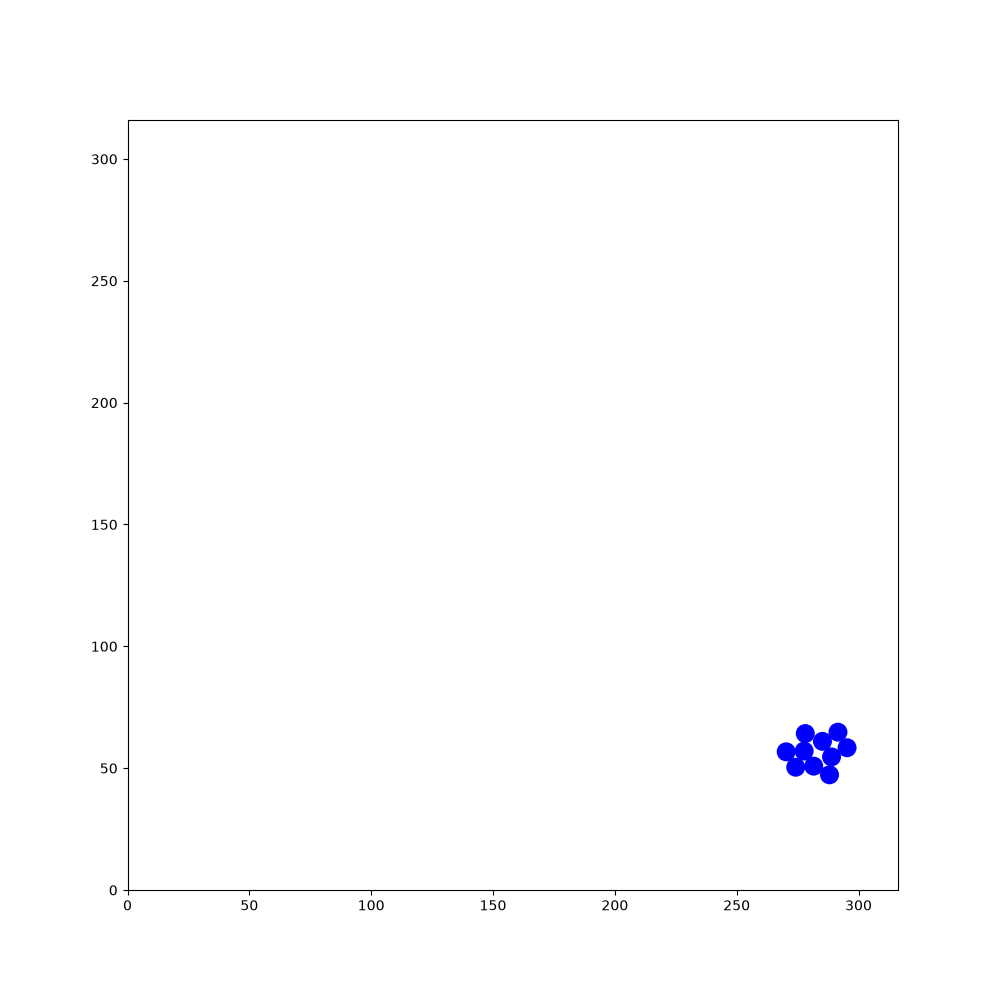

The file beside this chart, header and first rows:
146.48, 121.744, 1.66069, 84.8759, 221.998, -1.1133, 222.306, 58.8032, -2.17461, 186.694, 148.056, -1.93311, 194.025, 34.6229, 1.78819, 179.827, 190.251, 0.14085, 175.308, 224.562, -0.353214, 223.617, 204.304, -1.56099
146.5, 121.7, 1.661, 84.88, 222, -1.113, 222.3, 58.8, -2.175, 186.7, 148.1, -1.933, 194, 34.62, 1.788, 179.8, 190.3, 0.1409, 175.3, 224.6, -0.3532, 223.6, 204.3, -1.561
146.5, 121.6, 2.101, 84.78, 222.1, -0.6752, 222.4, 58.91, -1.73, 186.7, 148.2, -1.494, 194.1, 34.48, 2.229, 179.7, 190.2, 0.5647, 176.3, 224.2, -0.3562, 223.6, 203.2, -1.562
146.6, 121.5, 2.536, 85.62, 221.4, -0.6943, 222.3, 59.06, -1.3, 186.7, 148.4, -1.057, 193.4, 35.34, 2.231, 179.6, 190.1, 1.012, 177.4, 223.8, -0.3467, 223.6, 202.1, -1.554
146.7, 121.4, 2.985, 85.48, 221.5, -0.2627, 222.3, 59.18, -0.8746, 186.6, 148.4, -0.6164, 192.8, 36.21, 2.213, 179.6, 190, 1.434, 178.4, 223.4, -0.3422, 223.7, 201, -1.542
146.9, 121.5, -2.86, 86.5, 221.2, -0.2637, 222.2, 59.26, -0.434, 186.5, 148.5, -0.1774, 192.1, 37.12, 2.219, 179.6, 189.9, 1.857, 178.2, 223.5, 0.09274, 223.7, 199.9, -1.533
147, 121.5, -2.422, 87.59, 220.9, -0.252, 222.1, 59.28, 0.002393, 186.3, 148.5, 0.2548, 191.4, 38, 2.234, 179.6, 189.7, 2.306, 178.1, 223.4, 0.543, 223.8, 198.7, -1.526
147.1, 121.6, -1.985, 87.45, 221, 0.1869, 221.9, 59.25, 0.4465, 187.4, 148.8, 0.2585, 190.7, 38.85, 2.222, 179.8, 189.6, 2.738, 178, 223.3, 0.9847, 223.7, 198.9, -1.091
147.1, 121.8, -1.561, 87.34, 220.9, 0.6264, 221.8, 59.19, 0.8819, 188.4, 149, 0.2628, 190.1, 39.72, 2.215, 179.9, 189.6, -3.097, 177.9, 223.2, 1.418, 223.6, 199, -0.6601
147.1, 121.9, -1.137, 87.26, 220.8, 1.064, 221.8, 59.08, 1.304, 189.5, 149.3, 0.2491, 189.4, 40.63, 2.217, 180.1, 189.7, -2.654, 177.9, 223, 1.848, 223.5, 199, -0.2334
147.6, 120.9, -1.136, 87.22, 220.7, 1.506, 221.8, 58.91, 1.74, 190.6, 149.6, 0.2389, 188.8, 41.48, 2.219, 180.2, 189.7, -2.205, 178, 222.9, 2.281, 223.4, 199, 0.2003
148, 119.9, -1.13, 87.25, 220.5, 1.944, 221.8, 58.76, 2.172, 191.6, 149.8, 0.2356, 188.2, 42.22, 2.217, 180.2, 189.9, -1.76, 178.1, 222.8, 2.7, 223.2, 199, 0.6323
148.5, 118.9, -1.122, 87.32, 220.4, 2.386, 221.9, 58.67, 2.601, 192.6, 150.1, 0.2532, 188, 42.13, 2.214, 180.2, 190, -1.311, 178.2, 222.8, 3.138, 223.1, 198.9, 1.072
149, 117.9, -1.12, 87.46, 220.3, 2.825, 222.1, 58.63, 3.042, 193.7, 150.4, 0.2703, 187.9, 42.05, 2.214, 180.1, 190.1, -0.864, 177.2, 222.8, 3.132, 223.1, 198.7, 1.508
149.5, 116.9, -1.126, 87.61, 220.3, -3.017, 222.2, 58.64, -2.798, 194.7, 150.7, 0.2716, 187.6, 41.95, 2.229, 180.1, 190.2, -0.4224, 176.1, 222.8, 3.121, 223.1, 198.6, 1.952
149.9, 116, -1.136, 87.77, 220.4, -2.58, 222.4, 58.73, -2.361, 195.8, 151, 0.2872, 187.3, 41.83, 2.238, 179.9, 190.2, 0.01237, 175, 222.8, 3.136, 223.2, 198.5, 2.379
150.4, 114.9, -1.122, 87.87, 220.5, -2.14, 222.4, 58.83, -1.929, 195.7, 150.9, 0.7264, 187, 41.71, 2.231, 179.7, 190.2, 0.4432, 173.9, 222.8, 3.139, 223.2, 198.4, 2.813
150.9, 113.9, -1.106, 87.92, 220.6, -1.695, 222.4, 58.95, -1.492, 195.6, 150.8, 1.161, 187.2, 41.18, 2.674, 179.7, 190.1, 0.8765, 172.8, 222.8, -3.133, 223.4, 198.4, -3.031
151.4, 113, -1.104, 87.9, 220.7, -1.247, 222.4, 59.09, -1.063, 195.5, 150.6, 1.596, 187.4, 40.66, 3.121, 179.6, 190, 1.312, 171.8, 222.8, -3.132, 222.3, 198.3, -3.027
151.9, 112, -1.101, 87.85, 220.8, -0.8038, 222.3, 59.19, -0.6379, 195.6, 150.5, 2.027, 187.6, 40.17, -2.728, 179.6, 189.9, 1.747, 170.7, 222.8, -3.128, 221.1, 198.1, -3.022
152.4, 111, -1.102, 87.73, 220.9, -0.3653, 222.2, 59.24, -0.2132, 195.7, 150.4, 2.474, 187.8, 39.72, -2.279, 179.6, 189.8, 2.182, 169.6, 222.8, -3.133, 220, 198, -3.027
152.9, 110, -1.103, 87.63, 220.9, 0.07023, 222, 59.24, 0.2266, 195.8, 150.3, 2.916, 187.9, 39.85, -1.859, 179.7, 189.7, 2.612, 168.5, 222.8, -3.133, 218.9, 197.9, -3.012
153.4, 109.1, -1.11, 87.47, 220.9, 0.5086, 221.9, 59.18, 0.6764, 195.9, 150.3, -2.931, 187.9, 39.97, -1.42, 179.8, 189.7, 3.056, 167.4, 222.8, -3.134, 217.9, 197.7, -2.996
153.9, 108, -1.106, 87.38, 220.8, 0.9542, 221.8, 59.07, 1.119, 196, 150.3, -2.49, 187.9, 40.04, -0.9782, 180, 189.7, -2.78, 166.4, 222.8, -3.13, 216.8, 197.6, -2.993
154.3, 107.1, -1.101, 87.33, 220.7, 1.4, 221.8, 58.92, 1.545, 196.1, 150.5, -2.065, 187.8, 40.08, -0.5438, 180.1, 189.8, -2.332, 165.2, 222.7, -3.13, 215.7, 197.4, -3.006
154.9, 106.1, -1.095, 87.33, 220.5, 1.847, 221.8, 58.76, 1.982, 196.1, 150.6, -1.615, 187.7, 40.03, -0.1117, 180.2, 189.9, -1.884, 164.1, 222.7, -3.139, 214.6, 197.3, -3.022
155.4, 105.1, -1.09, 87.4, 220.4, 2.274, 221.9, 58.64, 2.41, 196.1, 150.8, -1.18, 187.6, 39.95, 0.3331, 179.8, 188.8, -1.893, 163, 222.7, -3.138, 213.5, 197.1, -3.023
155.9, 104.1, -1.097, 87.53, 220.3, 2.715, 222, 58.58, 2.843, 196, 150.8, -0.7473, 187.4, 39.87, 0.7737, 179.5, 187.8, -1.889, 161.9, 222.7, -3.129, 212.4, 197, -3.018
156.4, 103.1, -1.097, 87.7, 220.3, -3.134, 222.2, 58.57, -3.006, 195.9, 150.9, -0.3132, 187.3, 39.75, 1.192, 179.1, 186.7, -1.879, 160.8, 222.7, -3.109, 212.5, 197, -2.588
156.9, 102.1, -1.102, 87.87, 220.3, -2.703, 222.3, 58.62, -2.567, 195.8, 150.9, 0.1045, 187.3, 39.6, 1.636, 178.8, 185.6, -1.87, 159.7, 222.7, -3.12, 212.6, 197.1, -2.154
157.4, 101.2, -1.103, 87.96, 220.4, -2.261, 222.4, 58.72, -2.129, 195.6, 150.9, 0.5412, 187.4, 39.48, 2.059, 178.5, 184.6, -1.878, 158.7, 222.6, -3.123, 212.7, 197.3, -1.729
157.9, 100.2, -1.111, 88.02, 220.5, -1.811, 222.5, 58.87, -1.686, 195.5, 150.8, 0.9739, 187.5, 39.37, 2.497, 178.1, 183.6, -1.867, 157.5, 222.6, -3.133, 212.5, 196.1, -1.724
158.4, 99.2, -1.1, 88.03, 220.6, -1.388, 222.4, 58.96, -1.254, 195.4, 150.6, 1.416, 187.6, 39.3, 2.931, 177.8, 182.5, -1.87, 156.5, 222.6, 3.141, 212.3, 195.1, -1.722
158.9, 98.24, -1.095, 87.98, 220.7, -0.9567, 222.4, 59.07, -0.8151, 195.4, 150.5, 1.858, 187.8, 39.3, -2.917, 177.8, 182.7, -1.439, 155.4, 222.6, 3.141, 212.2, 194, -1.712
159.4, 97.25, -1.087, 87.86, 220.8, -0.5235, 222.2, 59.16, -0.3837, 195.5, 150.4, 2.294, 187.9, 39.36, -2.486, 177.8, 182.8, -1.013, 154.3, 222.6, -3.12, 212, 192.9, -1.699
159.9, 96.25, -1.086, 87.72, 220.9, -0.09262, 222.1, 59.18, 0.05336, 195.6, 150.3, 2.731, 188, 39.48, -2.055, 178.4, 181.9, -1.008, 153.2, 222.6, -3.13, 211.9, 191.8, -1.698
160.4, 95.31, -1.077, 87.56, 220.9, 0.3331, 222, 59.16, 0.4825, 195.7, 150.3, -3.103, 188.1, 39.26, -1.619, 178.9, 181, -1.007, 152.1, 222.6, -3.119, 211.8, 190.7, -1.685
160.9, 94.37, -1.073, 87.44, 220.8, 0.77, 221.9, 59.04, 0.916, 195.9, 150.3, -2.667, 188.2, 38.85, -1.169, 179.5, 180.1, -1.006, 150.9, 222.5, -3.12, 211.6, 189.6, -1.682
161.4, 93.4, -1.066, 87.39, 220.7, 1.201, 221.8, 58.92, 1.365, 196, 150.4, -2.22, 188.1, 38.97, -0.7377, 180.1, 179.2, -0.9882, 149.8, 222.5, -3.118, 211.5, 188.5, -1.684
162, 92.44, -1.068, 87.37, 220.6, 1.651, 221.8, 58.78, 1.811, 196, 150.5, -1.791, 188, 39.05, -0.3044, 180.7, 178.3, -0.9944, 148.8, 222.5, -3.111, 211.4, 187.5, -1.673
162.5, 91.47, -1.063, 87.42, 220.4, 2.086, 221.9, 58.67, 2.23, 196, 150.7, -1.374, 187.8, 39.06, 0.145, 181.3, 177.4, -0.986, 147.7, 222.5, -3.107, 211.4, 187.6, -1.238
163, 90.52, -1.064, 87.52, 220.3, 2.511, 222, 58.56, 2.66, 196, 150.8, -0.9408, 187.7, 39, 0.5776, 181.9, 176.5, -0.9814, 146.5, 222.4, -3.101, 211.3, 187.7, -0.8176
163.6, 89.57, -1.063, 87.64, 220.3, 2.953, 222.2, 58.52, 3.093, 195.8, 150.9, -0.4938, 187.6, 38.91, 1.019, 182.5, 175.6, -0.9851, 145.4, 222.4, -3.085, 212.1, 186.9, -0.8239
164.1, 88.64, -1.059, 87.77, 220.3, -2.914, 222.3, 58.54, -2.752, 195.7, 151, -0.06401, 187.5, 38.78, 1.467, 183.1, 174.7, -0.9783, 144.3, 222.3, -3.064, 212.8, 186.1, -0.8307
164.6, 87.69, -1.044, 87.93, 220.3, -2.482, 221.3, 58.11, -2.738, 195.5, 150.9, 0.3744, 187.8, 39.48, 1.485, 183.7, 173.8, -0.994, 143.2, 222.2, -3.071, 213.5, 185.3, -0.8259
165.2, 86.76, -1.033, 88.04, 220.5, -2.051, 220.3, 57.68, -2.746, 195.4, 150.9, 0.811, 188, 40.04, 1.482, 184.3, 172.9, -0.9821, 142.1, 222.1, -3.082, 214.3, 184.5, -0.8212
165.7, 85.82, -1.051, 88.07, 220.6, -1.615, 219.2, 57.26, -2.751, 196.2, 151.7, 0.8026, 188.4, 40.65, 1.49, 184.9, 172, -0.9802, 141, 222.1, -3.074, 215, 183.7, -0.8073
166.3, 84.84, -1.057, 88.05, 220.7, -1.184, 218.2, 56.82, -2.75, 197, 152.5, 0.8048, 188.7, 41.3, 1.484, 185.5, 171.1, -0.9849, 140, 222, -3.082, 215.8, 182.9, -0.82
166.8, 83.91, -1.065, 87.98, 220.8, -0.7601, 217.2, 56.41, -2.746, 197.7, 153.3, 0.8126, 189.1, 42, 1.488, 186.1, 170.2, -0.9929, 138.8, 221.9, -3.085, 215.7, 183, -0.3849
167.3, 82.97, -1.073, 87.87, 220.9, -0.3295, 216.2, 56, -2.76, 198.5, 154.1, 0.8114, 189.5, 42.77, 1.491, 186.7, 169.3, -0.9891, 137.8, 221.9, -3.098, 216.7, 182.5, -0.3986
167.8, 82.02, -1.083, 87.72, 220.9, 0.09595, 215.2, 55.59, -2.745, 199.2, 154.9, 0.8252, 189.8, 43.59, 1.511, 187.3, 168.4, -0.9781, 136.7, 221.8, -3.086, 217.7, 182.1, -0.4096
168.3, 81.06, -1.072, 87.6, 220.9, 0.5187, 214.2, 55.18, -2.742, 199.9, 155.7, 0.8395, 190.1, 44.5, 1.509, 187.9, 167.5, -0.9616, 135.6, 221.8, -3.071, 218.6, 181.7, -0.4132
168.9, 80.1, -1.073, 87.51, 220.8, 0.9594, 213.2, 54.76, -2.747, 200.7, 156.5, 0.8454, 190.4, 45.49, 1.51, 188.5, 166.6, -0.9527, 134.4, 221.7, -3.066, 219, 181.5, -0.421
169.4, 79.15, -1.081, 87.46, 220.7, 1.39, 212.2, 54.35, -2.752, 201.4, 157.3, 0.8417, 190.6, 46.52, 1.501, 188.4, 166.7, -0.5165, 133.4, 221.6, -3.064, 219.4, 181.4, -0.4203
169.9, 78.2, -1.091, 87.47, 220.5, 1.835, 211.2, 53.94, -2.758, 202.1, 158.1, 0.8313, 190.8, 47.55, 1.493, 189.3, 166.2, -0.5104, 132.3, 221.5, -3.069, 219.9, 181.2, -0.4058
170.4, 77.2, -1.082, 87.52, 220.4, 2.263, 210.2, 53.54, -2.753, 202.9, 158.9, 0.8242, 191.4, 48.5, 1.491, 190.3, 165.6, -0.5028, 131.2, 221.4, -3.082, 220.3, 181, -0.4083
170.9, 76.24, -1.091, 87.63, 220.3, 2.702, 209.2, 53.14, -2.762, 203.6, 159.7, 0.8266, 191.5, 49.6, 1.489, 191.3, 165.1, -0.4995, 130.2, 221.4, -3.079, 220.9, 180.8, -0.4001
171.4, 75.27, -1.093, 87.77, 220.3, 3.133, 208.2, 52.72, -2.769, 204.4, 160.5, 0.8337, 191.9, 50.74, 1.495, 192.2, 164.6, -0.495, 129.1, 221.3, -3.056, 221.4, 180.6, -0.4052
171.9, 74.31, -1.101, 87.9, 220.3, -2.731, 208.3, 52.8, -2.323, 205.1, 161.4, 0.8513, 192.3, 51.96, 1.495, 193.2, 164.1, -0.4872, 128, 221.2, -3.045, 222, 180.4, -0.4092
172.4, 73.34, -1.116, 87.99, 220.4, -2.291, 208.4, 52.92, -1.874, 205.8, 162.2, 0.8438, 192.3, 53.01, 1.494, 194.1, 163.6, -0.4974, 126.9, 221.1, -3.039, 222.6, 180.2, -0.4138
172.9, 72.38, -1.12, 88.05, 220.5, -1.867, 208.4, 53.08, -1.437, 206.5, 163, 0.8519, 192.4, 54.12, 1.504, 194, 163.6, -0.06039, 125.8, 221, -3.026, 223.2, 180.1, -0.4173
... 1,740 more rows
